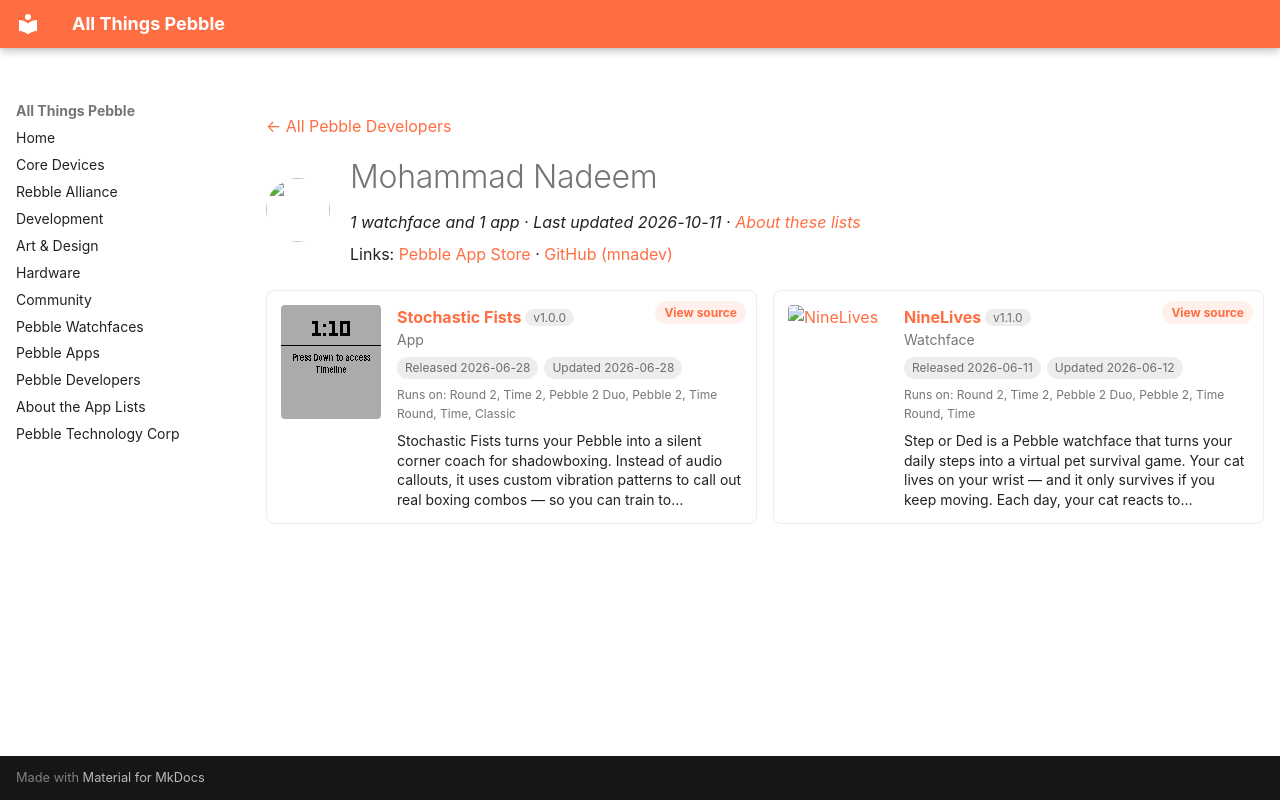

repository: saltedlolly/all-things-pebble · page: developers/mohammad-nadeem-418508.html · generator: mkdocs

---
title: "Mohammad Nadeem"
hide:
  - toc
---

<!-- Generated by scripts/update_app_directory.py: do not edit by hand -->
[← All Pebble Developers](../developers.md)

<div class="dev-header" markdown>
<img class="dev-avatar" src="https://github.com/mnadev.png?size=128" alt="" width="64" height="64" loading="lazy" onerror="this.remove()">
<div class="dev-intro" markdown>

# Mohammad Nadeem

*1 watchface and 1 app · Last updated 2026-10-11 · [About these lists](../about-app-lists.md)*

Links: [Pebble App Store](https://apps.repebble.com/apps/dev/mohammad-nadeem_16c160e1b9ed917af4fc90cc) · [GitHub (mnadev)](https://github.com/mnadev)

</div>
</div>

<div class="dev-controls" data-search-exclude hidden>
<div class="dev-filter" role="group" aria-label="Show"><button type="button" data-filter="all" aria-pressed="true">All <span>2</span></button><button type="button" data-filter="watchface" aria-pressed="false">Watchfaces <span>1</span></button><button type="button" data-filter="watchapp" aria-pressed="false">Apps <span>1</span></button></div>
<label class="dev-sort">Sort by <select><option value="updated">Recently updated</option><option value="released">Newest release</option><option value="title">A–Z</option></select></label>
</div>

<div class="app-grid dev-apps" data-search-exclude>
<div class="app-card" data-type="watchapp" data-title="stochastic fists" data-released="2026-06-28" data-updated="2026-06-28">
<a class="app-shot" href="https://apps.repebble.com/2e82bbee93a2452d872b7aad" data-search-exclude><img src="../images/apps/2e82bbee93a2452d872b7aad.png" alt="Stochastic Fists" loading="lazy"></a>
<div class="app-info">
<h2 class="app-name" id="app-2e82bbee93a2452d872b7aad"><a href="https://apps.repebble.com/2e82bbee93a2452d872b7aad">Stochastic Fists</a> <span class="app-version" title="Latest version" data-search-exclude>v1.0.0</span></h2>
<a class="app-source" href="https://github.com/mnadev/stochastic_fists" title="Source code" data-search-exclude>View source</a>
<div class="app-dev">App</div>
<div class="app-tags" data-search-exclude><span title="First published in the app store">Released 2026-06-28</span> <span title="Latest release in the app store">Updated 2026-06-28</span></div>
<div class="app-watches" title="Supported watches" data-search-exclude>Runs on: Round 2, Time 2, Pebble 2 Duo, Pebble 2, Time Round, Time, Classic</div>
<p class="app-desc">Stochastic Fists turns your Pebble into a silent corner coach for shadowboxing. Instead of audio callouts, it uses custom vibration patterns to call out real boxing combos — so you can train to…</p>
</div>
</div>
<div class="app-card" data-type="watchface" data-title="ninelives" data-released="2026-06-11" data-updated="2026-06-12">
<a class="app-shot" href="https://apps.repebble.com/c7673ccc115f4cea9c5194d8" data-search-exclude><img src="../images/apps/c7673ccc115f4cea9c5194d8.png" alt="NineLives" loading="lazy"></a>
<div class="app-info">
<h2 class="app-name" id="app-c7673ccc115f4cea9c5194d8"><a href="https://apps.repebble.com/c7673ccc115f4cea9c5194d8">NineLives</a> <span class="app-version" title="Latest version" data-search-exclude>v1.1.0</span></h2>
<a class="app-source" href="https://github.com/mnadev/ninelives" title="Source code" data-search-exclude>View source</a>
<div class="app-dev">Watchface</div>
<div class="app-tags" data-search-exclude><span title="First published in the app store">Released 2026-06-11</span> <span title="Latest release in the app store">Updated 2026-06-12</span></div>
<div class="app-watches" title="Supported watches" data-search-exclude>Runs on: Round 2, Time 2, Pebble 2 Duo, Pebble 2, Time Round, Time</div>
<p class="app-desc">Step or Ded is a Pebble watchface that turns your daily steps into a virtual pet survival game. Your cat lives on your wrist — and it only survives if you keep moving. Each day, your cat reacts to…</p>
</div>
</div>
</div>
